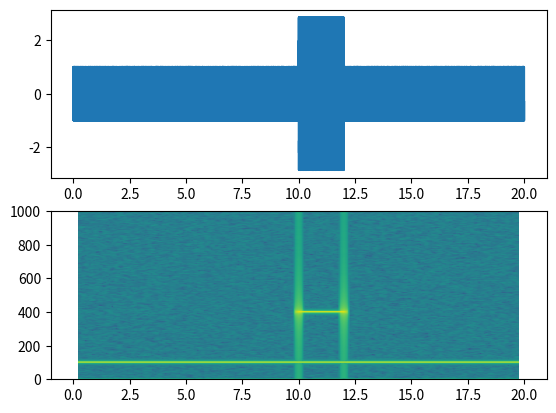

The matplotlib source for this figure:
import matplotlib.pyplot as plt
import numpy as np

# Fixing random state for reproducibility
np.random.seed(19680801)


dt = 0.0005
t = np.arange(0.0, 20.0, dt)
s1 = np.sin(2 * np.pi * 100 * t)
s2 = 2 * np.sin(2 * np.pi * 400 * t)

# create a transient "chirp"
mask = np.where(np.logical_and(t > 10, t < 12), 1.0, 0.0)
s2 = s2 * mask

# add some noise into the mix
nse = 0.01 * np.random.random(size=len(t))

x = s1 + s2 + nse  # the signal
NFFT = 1024       # the length of the windowing segments
Fs = int(1.0 / dt)  # the sampling frequency

# Pxx is the segments x freqs array of instantaneous power, freqs is
# the frequency vector, bins are the centers of the time bins in which
# the power is computed, and im is the matplotlib.image.AxesImage
# instance

ax1 = plt.subplot(211)
plt.plot(t, x)
plt.subplot(212, sharex=ax1)
Pxx, freqs, bins, im = plt.specgram(x, NFFT=NFFT, Fs=Fs, noverlap=900)
plt.show()
